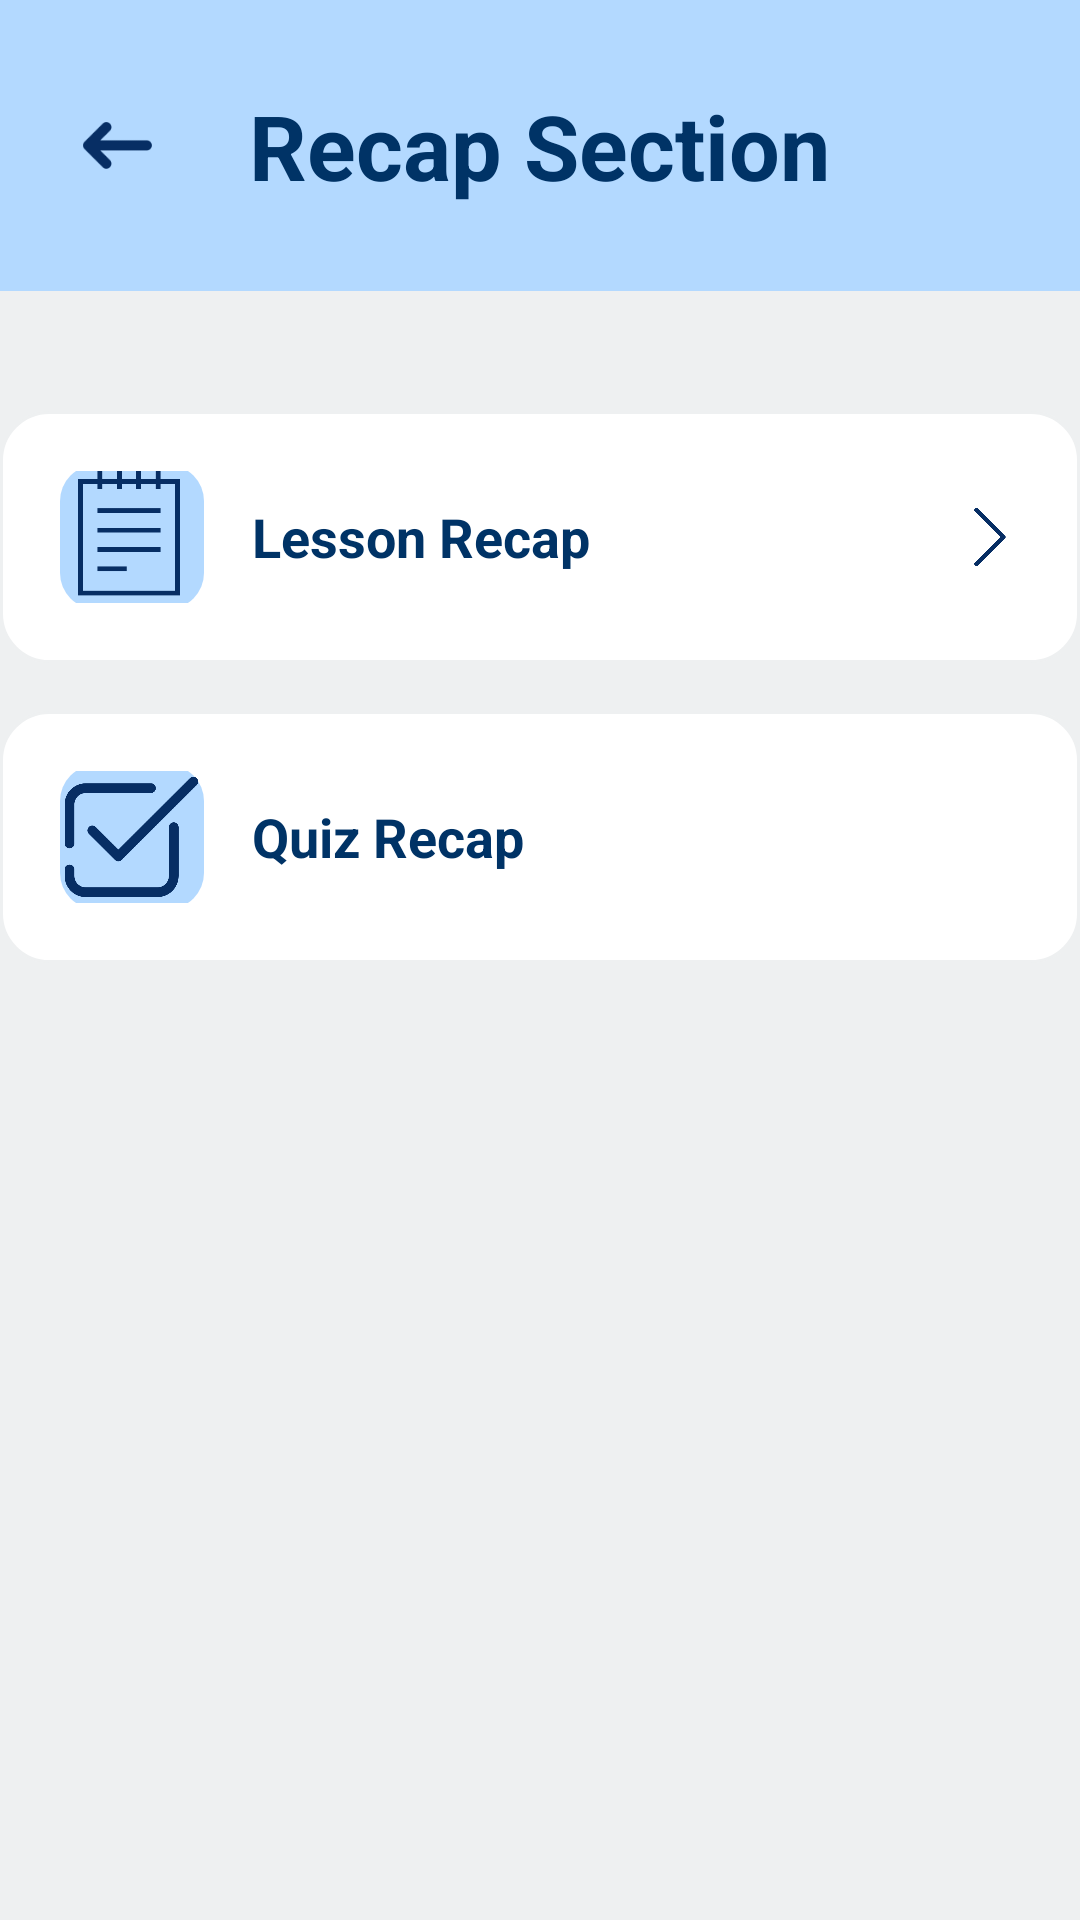

Layout XML and referenced resources for this Android screen:
<!-- AndroidManifest.xml: application theme Theme.Cognibyte -->
<!-- res/layout/activity_recap.xml -->
<?xml version="1.0" encoding="utf-8"?>
<LinearLayout xmlns:android="http://schemas.android.com/apk/res/android"
    android:id="@+id/recap_layout"
    android:layout_width="match_parent"
    android:layout_height="match_parent"
    android:orientation="vertical"
    android:background="@color/text_grey">

    <RelativeLayout
        android:layout_width="match_parent"
        android:layout_height="97dp"
        android:background="@color/secondary_blue"
        android:padding="16dp">

        <ImageView
            android:id="@+id/back_arrow"
            android:layout_width="46dp"
            android:layout_height="46dp"
            android:layout_alignParentStart="true"
            android:layout_centerVertical="true"
            android:contentDescription="Back"
            android:src="@drawable/back" />

        <TextView
            android:id="@+id/header_title"
            android:layout_width="wrap_content"
            android:layout_height="wrap_content"
            android:layout_centerInParent="true"
            android:text="Recap Section"
            android:textColor="@color/primary_blue"
            android:textSize="30sp"
            android:textStyle="bold"/>
    </RelativeLayout>

    <LinearLayout
        android:layout_width="match_parent"
        android:layout_height="wrap_content"
        android:orientation="vertical"
        android:layout_marginTop="40dp"
        android:layout_marginBottom="24dp"
        android:layout_gravity="center_horizontal">

        <LinearLayout
            android:layout_width="match_parent"
            android:layout_height="84dp"
            android:layout_marginBottom="16dp"
            android:background="@drawable/rounded_card"
            android:gravity="center_vertical"
            android:orientation="horizontal"
            android:padding="20dp">

            <FrameLayout
                android:layout_width="48dp"
                android:layout_height="48dp"
                android:layout_gravity="center_vertical"
                android:layout_marginEnd="16dp"
                android:background="@drawable/rounded_blue_square"
                android:gravity="center">

                <ImageView
                    android:layout_width="46dp"
                    android:layout_height="45dp"
                    android:contentDescription="Lesson Icon"
                    android:src="@drawable/lesson_recap" />
            </FrameLayout>

            <TextView
                android:id="@+id/btn_lesson_recap"
                android:layout_width="0dp"
                android:layout_height="wrap_content"
                android:layout_weight="1"
                android:text="Lesson Recap"
                android:textColor="@color/primary_blue"
                android:textSize="18sp"
                android:textStyle="bold" />

            <ImageView
                android:id="@+id/arrow_lesson"
                android:layout_width="20dp"
                android:layout_height="20dp"
                android:src="@drawable/arrow_lesson" />

        </LinearLayout>

        <LinearLayout
            android:layout_width="match_parent"
            android:layout_height="84dp"
            android:background="@drawable/rounded_card"
            android:gravity="center_vertical"
            android:orientation="horizontal"
            android:padding="20dp">

            <FrameLayout
                android:layout_width="48dp"
                android:layout_height="48dp"
                android:background="@drawable/rounded_blue_square"
                android:layout_marginEnd="16dp"
                android:layout_gravity="center_vertical"
                android:gravity="center">

                <ImageView
                    android:layout_width="match_parent"
                    android:layout_height="match_parent"
                    android:contentDescription="Quiz Icon"
                    android:src="@drawable/quiz" />
            </FrameLayout>

            <TextView
                android:id="@+id/btn_quiz_recap"
                android:layout_width="0dp"
                android:layout_height="wrap_content"
                android:layout_weight="1"
                android:text="Quiz Recap"
                android:textColor="@color/primary_blue"
                android:textSize="18sp"
                android:textStyle="bold" />

            <ImageView
                android:id="@+id/arrow_quiz"
                android:layout_width="20dp"
                android:layout_height="20dp"
                android:src="@drawable/arrow_quiz" />

        </LinearLayout>

    </LinearLayout>

</LinearLayout>
<!-- resources referenced by this layout -->
<resources>
  <color name="primary_blue">#003366</color>
  <color name="secondary_blue">#b3d9ff</color>
  <color name="text_grey">#eef0f1</color>
  <!-- drawable arrow_lesson: webp bitmap (drawable, 9618 bytes) -->
  <!-- drawable back: webp bitmap (drawable, 542 bytes) -->
  <!-- drawable lesson_recap: webp bitmap (drawable, 4217 bytes) -->
  <!-- drawable quiz: webp bitmap (drawable, 10566 bytes) -->
  <!-- drawable rounded_blue_square (drawable) -->
  <?xml version="1.0" encoding="utf-8"?>
  <shape xmlns:android="http://schemas.android.com/apk/res/android"
      android:shape="rectangle">
  
      <solid android:color="@color/secondary_blue" />
      <corners android:radius="12dp" />
  </shape>
  <!-- drawable rounded_card (drawable) -->
  <?xml version="1.0" encoding="utf-8"?>
  <shape xmlns:android="http://schemas.android.com/apk/res/android"
      android:shape="rectangle">
  
      <solid android:color="@android:color/white" />
  
      <corners android:radius="16dp" />
  
      <stroke
          android:width="1dp"
          android:color="@color/text_grey" />
  
  </shape>
  <style name="Theme.Cognibyte" parent="Theme.MaterialComponents.DayNight.NoActionBar">
          <item name="colorPrimary">@color/primary_blue</item>
          <item name="colorPrimaryVariant">@color/primary_blue</item>
          <item name="colorOnPrimary">@color/white</item>
  
          <item name="colorSecondary">@color/secondary_blue</item>
          <item name="colorSecondaryVariant">@color/secondary_blue</item>
          <item name="colorOnSecondary">@color/white</item>
  
          <item name="android:colorBackground">@color/light_gray</item>
          <item name="android:textColor">@color/dark_gray</item>
          <item name="android:colorButtonNormal">@color/secondary_blue</item>
  
          <item name="colorButtonNormal">@color/secondary_blue</item>
          <item name="android:textColorPrimary">@color/primary_blue</item>
          <item name="android:textColorSecondary">@color/dark_gray</item>
  
          <item name="android:statusBarColor" tools:targetApi="l">@color/primary_blue</item>
          <item name="android:navigationBarColor">@color/primary_blue</item>
  
          <item name="android:colorControlHighlight">@color/secondary_blue</item>
  
          <item name="colorOnSurface">@color/dark_gray</item>
          <item name="android:disabledAlpha">0.5</item>
      </style>
  <color name="white">#FFFFFF</color>
  <color name="light_gray">#f0f0f0</color>
  <color name="dark_gray">#666666</color>
</resources>
